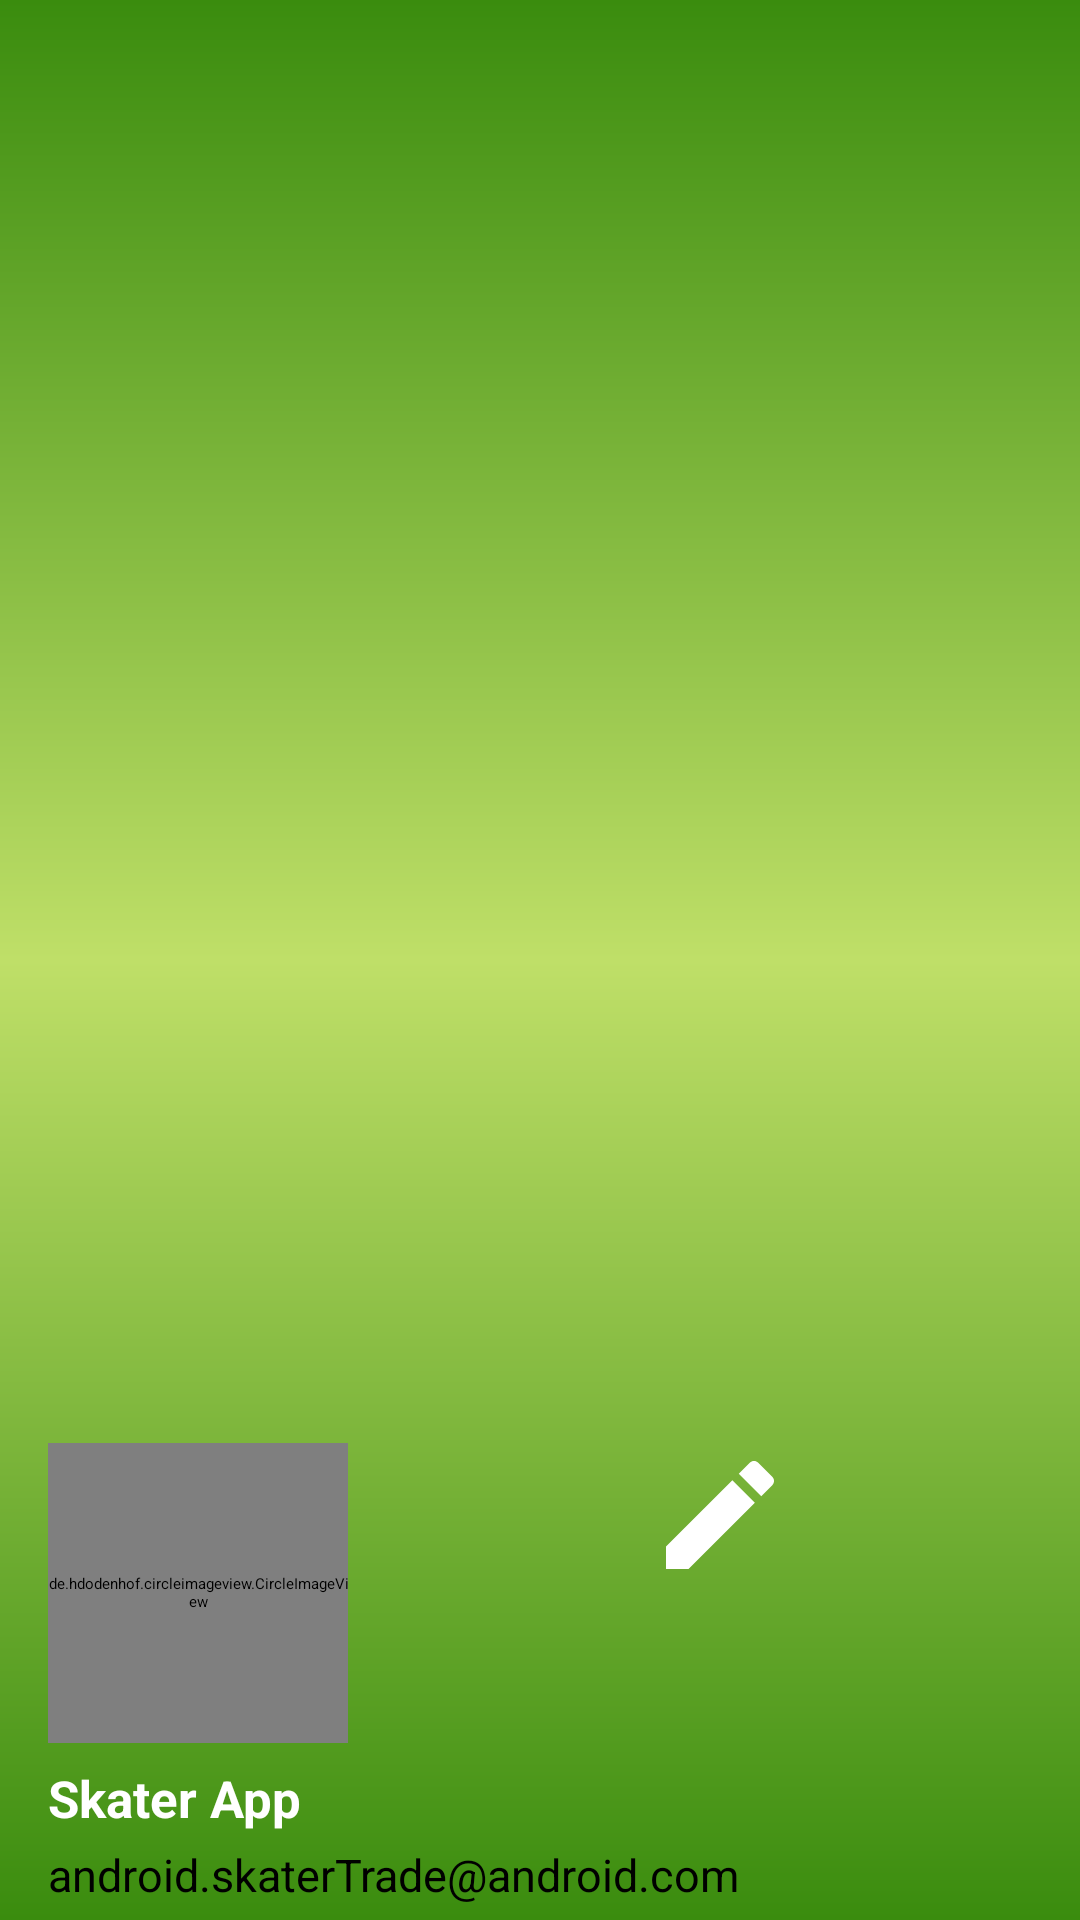

Android layout source for this screen:
<!-- AndroidManifest.xml: application theme Theme.skateTrade.starting -->
<!-- res/layout/nav_header_main.xml -->
<?xml version="1.0" encoding="utf-8"?>
<LinearLayout xmlns:android="http://schemas.android.com/apk/res/android"
    xmlns:app="http://schemas.android.com/apk/res-auto"
    xmlns:tools="http://schemas.android.com/tools"
    android:id="@+id/infoUsers"
    android:layout_width="match_parent"
    android:layout_height="180dp"
    android:background="@drawable/side_nav_bar"
    android:elevation="6dp"
    android:gravity="bottom"
    android:orientation="vertical"
    android:theme="@style/ThemeOverlay.AppCompat.Dark"
    tools:ignore="UsingOnClickInXml">

    <LinearLayout
        android:layout_width="match_parent"
        android:layout_height="wrap_content">

        <de.hdodenhof.circleimageview.CircleImageView
            android:id="@+id/imageUser"
            android:layout_width="100dp"
            android:layout_height="100dp"
            android:layout_marginStart="16dp"
            android:layout_marginBottom="7dp"
            android:src="@drawable/logo_inicial_1"
            android:elevation="5dp"
            app:civ_border_color="@color/purple_500"
            app:civ_border_width="1.5dp"
            tools:ignore="UsingOnClickInXml,SpeakableTextPresentCheck" />

        <ImageButton
            android:id="@+id/btnEditImgLogo"
            style="@style/btnRippleColor"
            android:layout_width="48dp"
            android:layout_height="48dp"
            android:layout_marginStart="100dp"
            android:backgroundTint="@android:color/transparent"
            android:contentDescription="@string/descriptionEditImg"
            android:elevation="1dp"
            android:scaleType="centerCrop"
            android:src="@drawable/baseline_edit_24" />

    </LinearLayout>

    <TextView
        android:id="@+id/nameUser"
        android:layout_width="wrap_content"
        android:layout_height="wrap_content"
        android:layout_marginStart="16dp"
        android:layout_marginBottom="4dp"
        android:elevation="4dp"
        android:text="@string/app_name"
        android:textAppearance="@style/TextAppearance.AppCompat.Body1"
        android:textSize="17sp"
        android:textStyle="bold" />

    <TextView
        android:id="@+id/emailUser"
        android:layout_width="wrap_content"
        android:layout_height="wrap_content"
        android:layout_marginStart="16dp"
        android:layout_marginBottom="5dp"
        android:elevation="4dp"
        android:text="@string/txt_email_android_exemplo"
        android:textSize="15sp" />

</LinearLayout>
<!-- resources referenced by this layout -->
<resources>
  <color name="purple_500">#3A8C0E</color>
  <!-- drawable baseline_edit_24 (drawable) -->
  <vector android:height="24dp"
      android:tint="#FFFFFF"
      android:viewportHeight="24"
      android:viewportWidth="24"
      android:width="24dp" xmlns:android="http://schemas.android.com/apk/res/android">
      <path android:fillColor="@android:color/white" android:pathData="M3,17.25V21h3.75L17.81,9.94l-3.75,-3.75L3,17.25zM20.71,7.04c0.39,-0.39 0.39,-1.02 0,-1.41l-2.34,-2.34c-0.39,-0.39 -1.02,-0.39 -1.41,0l-1.83,1.83 3.75,3.75 1.83,-1.83z"/>
  </vector>
  <!-- drawable logo_inicial_1: png bitmap (drawable, 243727 bytes) -->
  <!-- drawable side_nav_bar (drawable) -->
  <shape xmlns:android="http://schemas.android.com/apk/res/android"
      android:shape="rectangle">
  
      <gradient
          android:angle="90"
          android:centerColor="#BFDF68"
          android:endColor="@color/purple_500"
          android:startColor="@color/purple_500"
          android:type="linear" />
  </shape>
  <string name="app_name">Skater App</string>
  <string name="descriptionEditImg">trocar imagem</string>
  <string name="txt_email_android_exemplo">android.skaterTrade@android.com</string>
  <style name="btnRippleColor" parent="@style/Theme.AppCompat.Light">
          <item name="circleRadius">20dp</item>
          <item name="android:radius">20dp</item>
          <item name="rippleColor">@color/rippleColorBtn</item>
      </style>
  <style name="Theme.skateTrade.starting" parent="Theme.SplashScreen">
  
          <item name="windowSplashScreenBackground">@color/white</item>
          <item name="windowSplashScreenAnimatedIcon">@drawable/logo_inicial</item>
          
  
          <item name="android:screenOrientation">portrait</item>
  
          <item name="postSplashScreenTheme">@style/Theme.skateTrade</item>
  
      </style>
  <color name="rippleColorBtn">#0097A7</color>
  <color name="white">#FFFFFF</color>
  <!-- drawable logo_inicial (mipmap-anydpi-v26) -->
  <?xml version="1.0" encoding="utf-8"?>
  <adaptive-icon xmlns:android="http://schemas.android.com/apk/res/android">
      <background android:drawable="@color/logo_inicial_background"/>
      <foreground android:drawable="@mipmap/logo_inicial_foreground"/>
  </adaptive-icon>
  <style name="Theme.skateTrade" parent="Theme.MaterialComponents.DayNight.DarkActionBar">
          
          <item name="colorPrimary">@color/purple_500</item>
          <item name="colorPrimaryVariant">@color/purple_700</item>
          <item name="colorOnPrimary">@color/purple_500</item>
          <item name="colorAccent">#3CBC18</item>
          <item name="rippleColor">@color/rippleColorBtn</item>
  
          
          <item name="colorSecondary">@color/teal_200</item>
          <item name="colorSecondaryVariant">@color/teal_700</item>
          <item name="colorOnSecondary">@color/white</item>
  
          
          <item name="android:statusBarColor">?attr/colorPrimaryVariant</item>
          <item name="android:screenOrientation">portrait</item>
          
      </style>
  <color name="logo_inicial_background">#FFFFFF</color>
  <color name="purple_700">#136500</color>
  <color name="teal_200">#1FA230</color>
  <color name="teal_700">#FF018786</color>
</resources>
